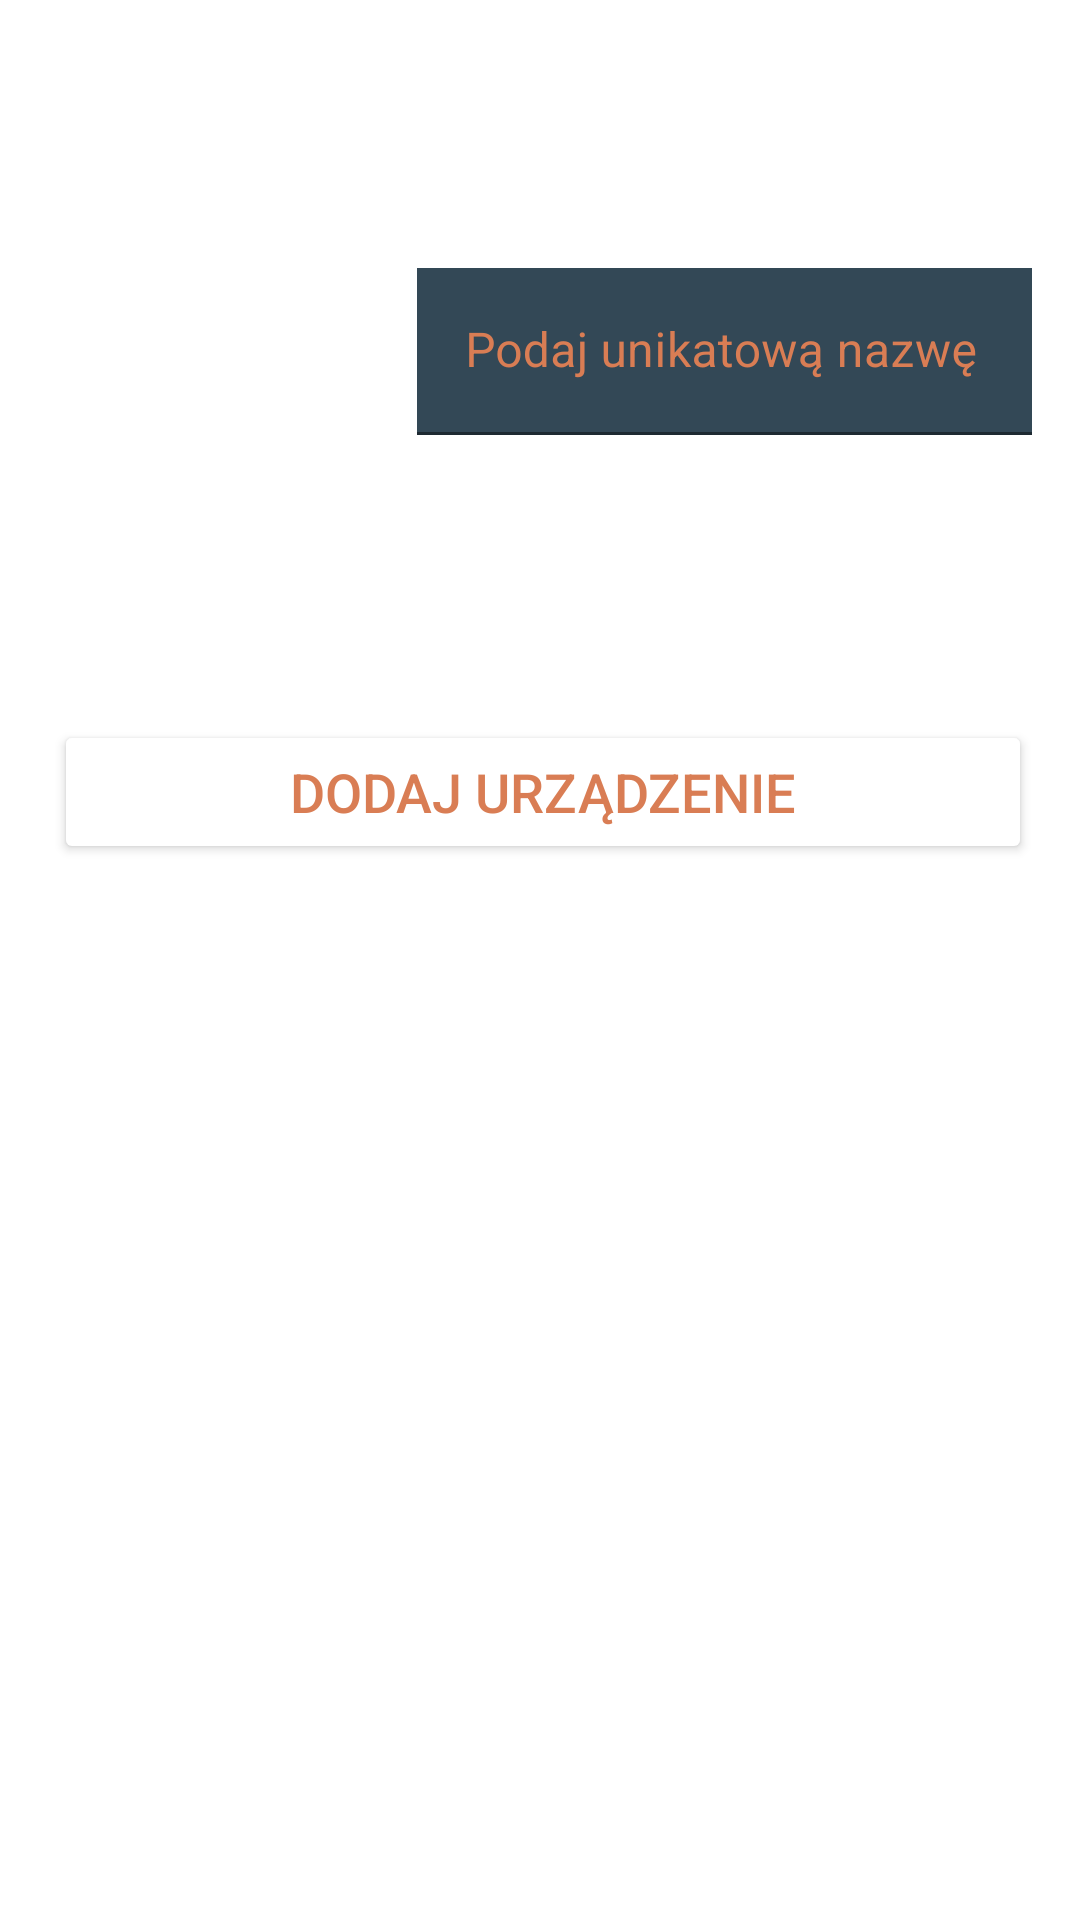

The Android layout XML behind this screen, and the referenced resources:
<!-- AndroidManifest.xml: application theme Theme.MyVerySmartHome -->
<!-- res/layout/activity_configure_device.xml -->
<?xml version="1.0" encoding="utf-8"?>
<LinearLayout xmlns:android="http://schemas.android.com/apk/res/android"
    android:layout_width="match_parent"
    android:layout_height="match_parent"
    android:paddingStart="18dp"
    android:paddingEnd="16dp"
    android:layout_margin="8dp"
    android:orientation="vertical"
    xmlns:app="http://schemas.android.com/apk/res-auto">

    <LinearLayout
        android:orientation="vertical"
        android:paddingTop="12dp"
        android:layout_width="match_parent"
        android:layout_height="match_parent">

        <TextView
            android:layout_width="match_parent"
            android:gravity="center"
            android:layout_height="wrap_content"
            android:textSize="28dp"
            android:text="Dodaj urządzenie"
            android:layout_gravity="center"
            android:textAllCaps="true"
            android:paddingTop="16dp"
            android:paddingBottom="16dp"
            android:textColor="@color/white"
            android:background="@drawable/rounded_corners_light_blue_gray"/>

        <LinearLayout
            android:layout_width="match_parent"
            android:layout_height="wrap_content"
            android:orientation="vertical"
            android:paddingTop="8dp">

            <LinearLayout
                android:layout_width="match_parent"
                android:layout_height="wrap_content"
                android:orientation="horizontal"
                android:weightSum="5"
                android:paddingBottom="30dp">

                <TextView
                    android:layout_width="22dp"
                    android:layout_height="wrap_content"
                    android:layout_weight="2"
                    android:text="Nazwa:"
                    android:textColor="@color/white"
                    android:textSize="20dp" />

                <com.google.android.material.textfield.TextInputLayout
                    android:layout_width="wrap_content"
                    android:layout_height="wrap_content"
                    android:layout_weight="3"
                    android:id="@+id/nameLayout"
                    app:boxStrokeColor="@color/orange"
                    android:textColorHint="@color/orange">

                    <com.google.android.material.textfield.TextInputEditText
                        android:background="@color/darkBlue"
                        android:layout_width="match_parent"
                        android:layout_height="wrap_content"
                        android:inputType="text"
                        android:textColor="@color/white"
                        android:hint="Podaj unikatową nazwę"
                        android:id="@+id/nameInput" />
                </com.google.android.material.textfield.TextInputLayout>

            </LinearLayout>

            <TextView
                android:layout_width="wrap_content"
                android:layout_height="wrap_content"
                android:text="Typ urządzenia:"
                android:textSize="20dp"
                android:paddingBottom="14dp"
                android:layout_gravity="left"
                android:textColor="@color/white"/>

            <RadioGroup
                android:id="@+id/deviceCategoryRadioGroup"
                android:orientation="vertical"
                android:layout_width="wrap_content"
                android:layout_height="wrap_content"
                android:textColor="@color/white"/>
        </LinearLayout>

        <Button
            android:text="dodaj urządzenie"
            android:textSize="18dp"
            android:padding="8dp"
            android:layout_marginTop="24dp"
            android:layout_width="match_parent"
            android:layout_height="wrap_content"
            android:backgroundTint="@color/white"
            android:textColor="@color/orange"
            android:id="@+id/addDeviceButton"/>

    </LinearLayout>
</LinearLayout>
<!-- resources referenced by this layout -->
<resources>
  <color name="darkBlue">#334856</color>
  <color name="orange">#D97D54</color>
  <color name="white">#FFFFFFFF</color>
  <style name="Theme.MyVerySmartHome" parent="Theme.MaterialComponents.DayNight.DarkActionBar">
          
          <item name="colorPrimary">@color/purple_500</item>
          <item name="colorPrimaryVariant">@color/purple_700</item>
          <item name="colorOnPrimary">@color/white</item>
          
          <item name="colorSecondary">@color/teal_200</item>
          <item name="colorSecondaryVariant">@color/teal_700</item>
          <item name="colorOnSecondary">@color/black</item>
          
          <item name="android:statusBarColor" tools:targetApi="l">?attr/colorPrimaryVariant</item>
          
      </style>
  <color name="purple_500">#FF6200EE</color>
  <color name="purple_700">#FF3700B3</color>
  <color name="teal_200">#FF03DAC5</color>
  <color name="teal_700">#FF018786</color>
  <color name="black">#FF000000</color>
</resources>
